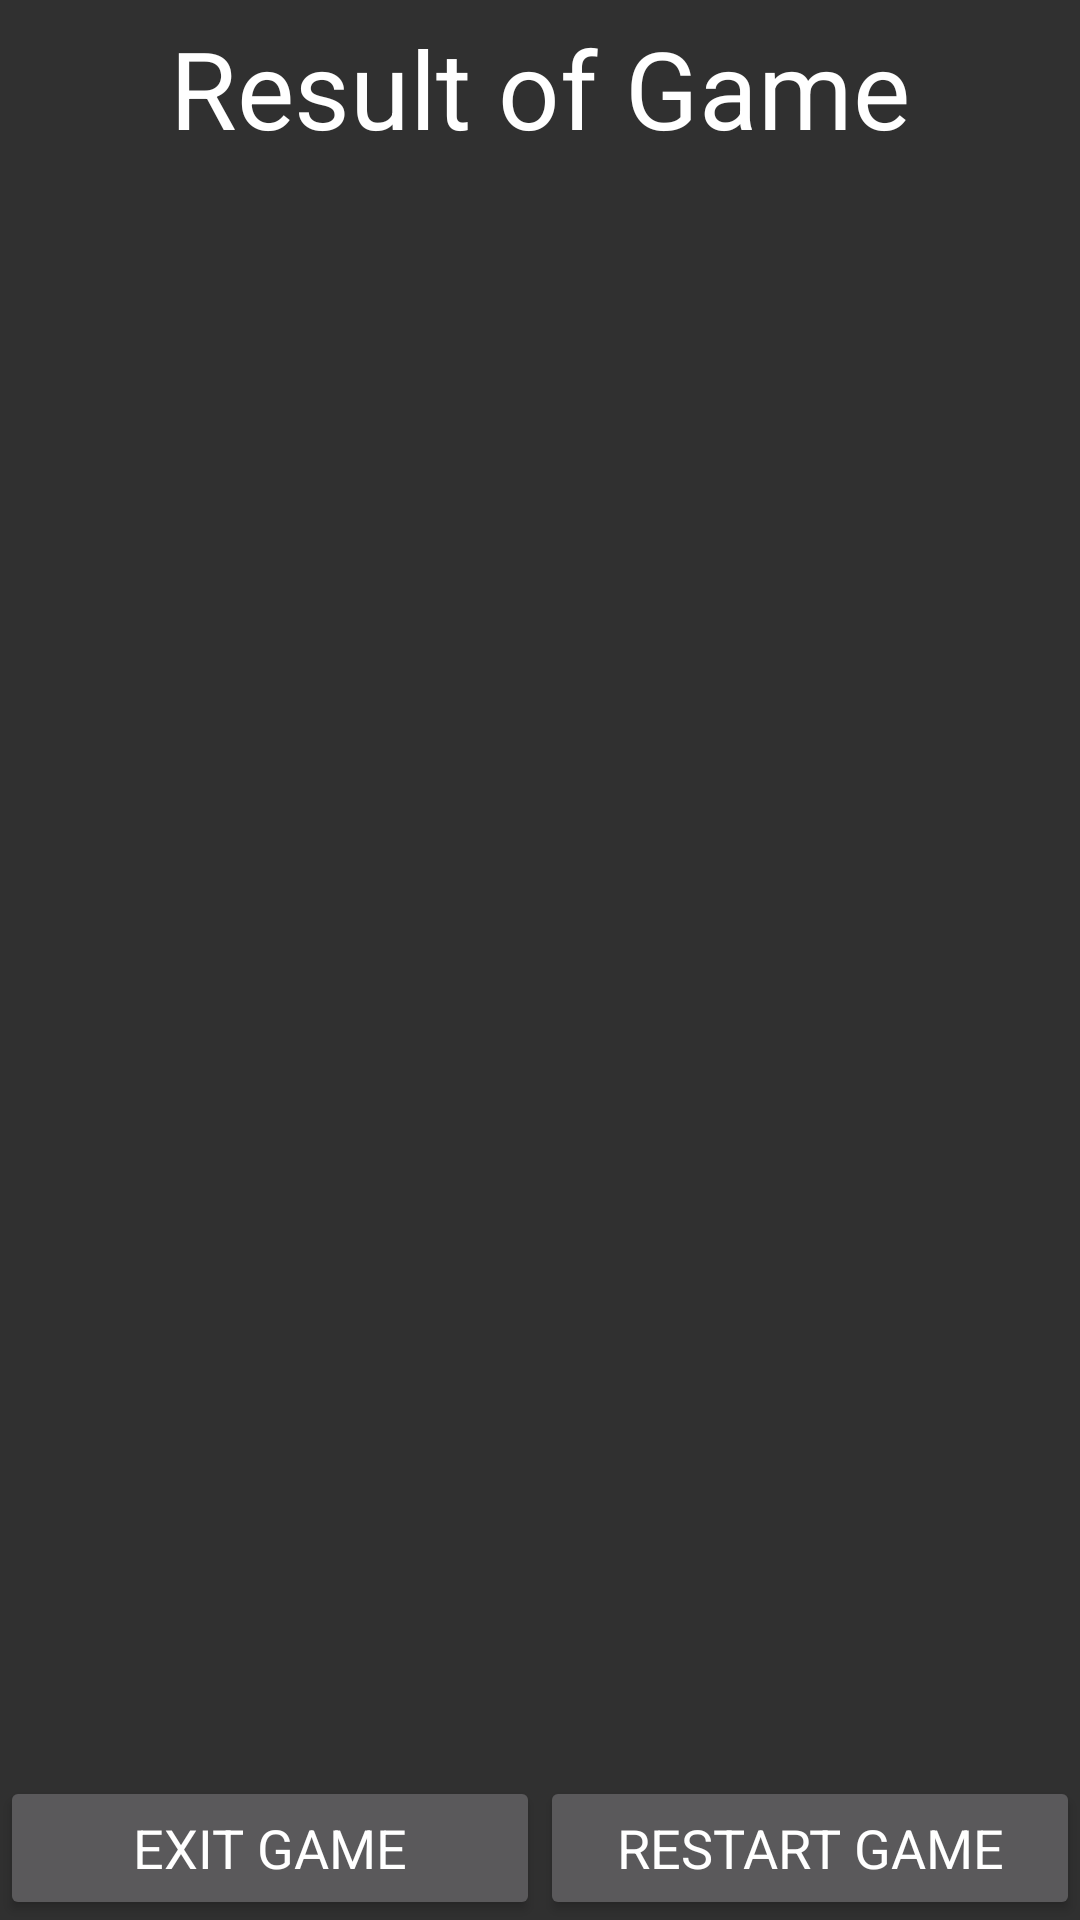

Here is an Android app screen rendered from its layout file. Give the layout XML and the strings, colors and styles it references.
<!-- AndroidManifest.xml: application theme Theme.AppCompat.NoActionBar -->
<!-- res/layout/activity_finish.xml -->
<?xml version="1.0" encoding="utf-8"?>
<android.support.constraint.ConstraintLayout xmlns:android="http://schemas.android.com/apk/res/android"
    xmlns:app="http://schemas.android.com/apk/res-auto"
    xmlns:tools="http://schemas.android.com/tools"
    android:layout_width="match_parent"
    android:layout_height="match_parent"
    tools:context=".finishActivity">

    <LinearLayout
        android:layout_width="match_parent"
        android:layout_height="match_parent"
        android:gravity="center"
        android:orientation="vertical">

        <TextView
            android:id="@+id/txt_result"
            android:layout_width="wrap_content"
            android:layout_height="wrap_content"
            android:gravity="bottom|center"
            android:padding="5dp"
            android:text="Result of Game"
            android:textColor="#ffff"
            android:textSize="36sp"
            tools:layout_editor_absoluteX="69dp"
            tools:layout_editor_absoluteY="131dp" />

        <LinearLayout
            android:layout_width="match_parent"
            android:layout_height="0dp"
            android:layout_weight="1"
            android:orientation="vertical">

            <ImageView
                android:id="@+id/img_result"
                android:layout_width="match_parent"
                android:layout_height="match_parent"
                app:srcCompat="@drawable/face_1" />
        </LinearLayout>

        <LinearLayout
            android:layout_width="match_parent"
            android:layout_height="wrap_content"
            android:gravity="top|center"
            android:orientation="horizontal"
            android:padding="0dp">

            <Button
                android:id="@+id/btn_exit"
                android:layout_width="0dp"
                android:layout_height="wrap_content"
                android:layout_weight="1"
                android:fontFamily="sans-serif"
                android:text="Exit Game"
                android:textSize="18dp"
                android:typeface="monospace" />

            <Button
                android:id="@+id/btn_restart"
                android:layout_width="0dp"
                android:layout_height="wrap_content"
                android:layout_weight="1"
                android:fontFamily="sans-serif"
                android:text="Restart Game"
                android:textSize="18dp"
                android:typeface="monospace" />
        </LinearLayout>

    </LinearLayout>

</android.support.constraint.ConstraintLayout>
<!-- resources referenced by this layout -->
<resources>

</resources>
